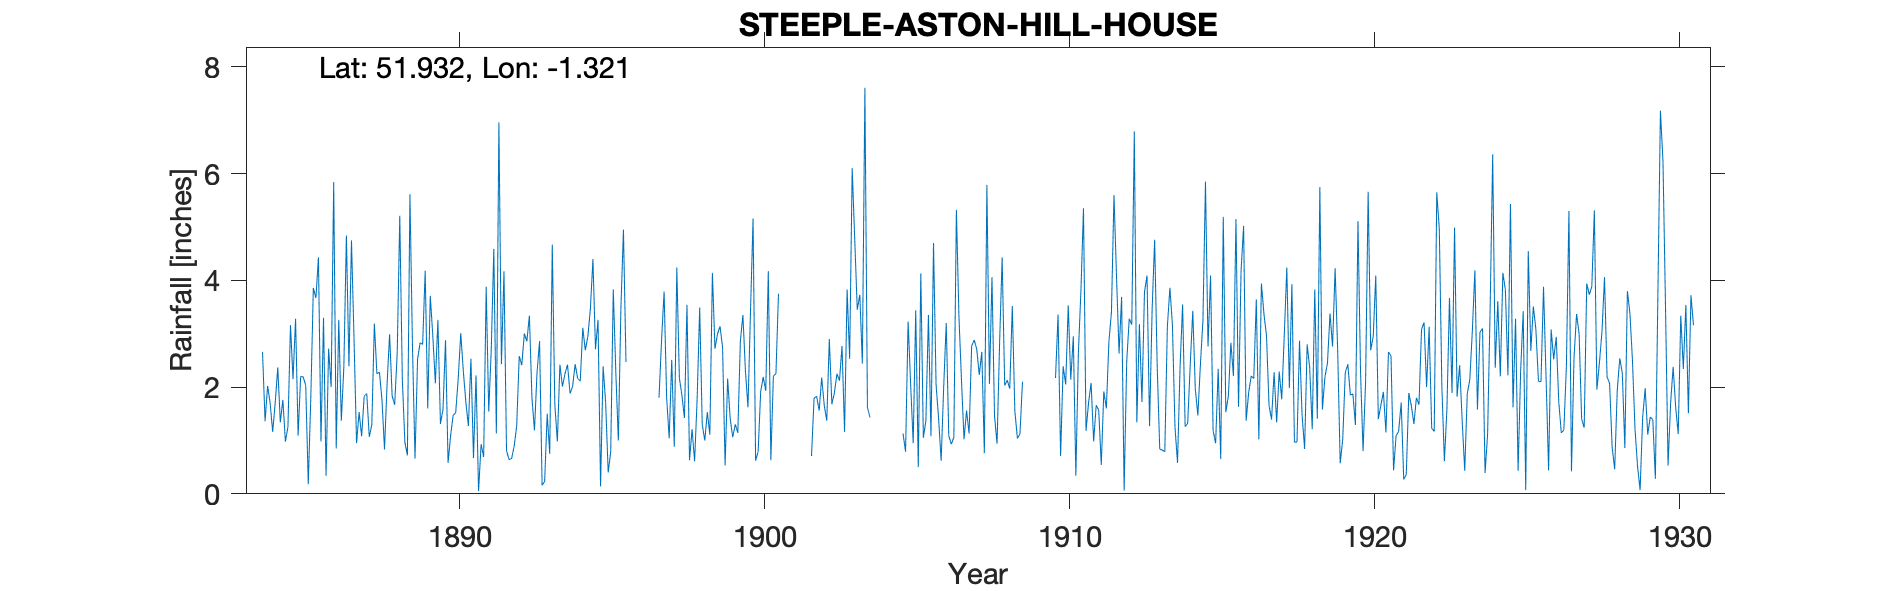

Source data for this figure (header and first rows):
STEEPLE-ASTON-HILL-HOUSE, , , , , , , , , , , , , , , , , , , , , , , 
Grid ref, SP468262, Long, -1.321, Lat, 51.93, Elevation, 400, ft, , , , , , , , , , , , , , , 
Station no, 1061, , , , , , , , , , , , , , , , , , , , , , 
, 1880, 1881, 1882, 1883, 1884, 1885, 1886, 1887, 1888, 1889, 1890, 1891, 1892, 1893, 1894, 1895, 1896, 1897, 1898, 1899, 1900, 1901, 1902
January, , , , , 2.66, 2.15, 3.3, 2.91, 0.83, 0.66, 2.88, 2.22, 0.81, 2.27, 2.42, 3.26, , 1.8, 0.63, 3.14, 3.43, , 0.71
February, , , , , 1.36, 3.28, 0.34, 0.95, 2.05, 2.52, 0.58, 0.05, 0.64, 2.86, 1.88, 0.14, , 2.88, 1.21, 2.75, 5.16, , 1.79
March, , , , , 2.02, 1.09, 2.72, 1.53, 2.99, 2.83, 1.09, 0.93, 0.66, 0.16, 2.01, 2.39, , 3.79, 0.61, 0.53, 0.62, , 1.83
April, , , , , 1.7, 2.2, 2, 1.08, 1.83, 2.8, 1.47, 0.69, 0.89, 0.23, 2.43, 1.71, , 1.8, 1.78, 2.16, 0.79, , 1.56
May, , , , , 1.16, 2.19, 5.84, 1.83, 1.67, 4.18, 1.52, 3.88, 1.27, 1.5, 2.16, 0.4, , 1.04, 3.49, 1.41, 1.92, , 2.18
June, , , , , 1.71, 2.03, 0.85, 1.88, 2.65, 1.6, 2.16, 1.54, 2.58, 0.75, 2.11, 0.79, , 2.51, 1.3, 1.06, 2.19, , 1.66
July, , , , , 2.37, 0.18, 3.26, 1.07, 5.21, 3.71, 3.01, 2.71, 2.41, 4.67, 3.11, 3.83, , 0.88, 1, 1.3, 1.93, , 1.37
August, , , , , 1.34, 1.81, 1.37, 1.29, 2.16, 2.96, 2.3, 4.59, 3, 1.68, 2.69, 2.28, , 4.24, 1.53, 1.14, 4.17, , 2.9
September, , , , , 1.76, 3.86, 2.38, 3.19, 0.97, 2.07, 1.72, 1.13, 2.86, 0.98, 2.95, 1, , 2.17, 1.11, 2.86, 0.63, , 1.68
October, , , , , 0.98, 3.67, 4.84, 2.25, 0.72, 3.26, 1.27, 6.96, 3.34, 2.42, 3.47, 3.47, , 1.85, 4.14, 3.35, 2.21, , 1.89
November, , , , , 1.25, 4.43, 2.39, 2.28, 5.61, 1.31, 2.53, 2.43, 1.8, 2.01, 4.4, 4.95, , 1.42, 2.72, 2.3, 2.25, , 2.25
December, , , , , 3.16, 0.98, 4.75, 1.76, 2.75, 1.58, 0.67, 4.17, 1.19, 2.25, 2.71, 2.47, , 3.54, 2.99, 1.62, 3.75, , 2.12
Total, , , , , 21.47, 27.87, 34.04, 22.02, 29.44, 29.48, 21.2, 31.3, 21.45, 21.78, 32.34, 26.69, , 27.92, 22.51, 23.62, 29.05, , 21.94
TYRain_1931-1940_07_pt1-page-191.csv No …, , , , , , , , , , , , , , , , , , , , , , , 
